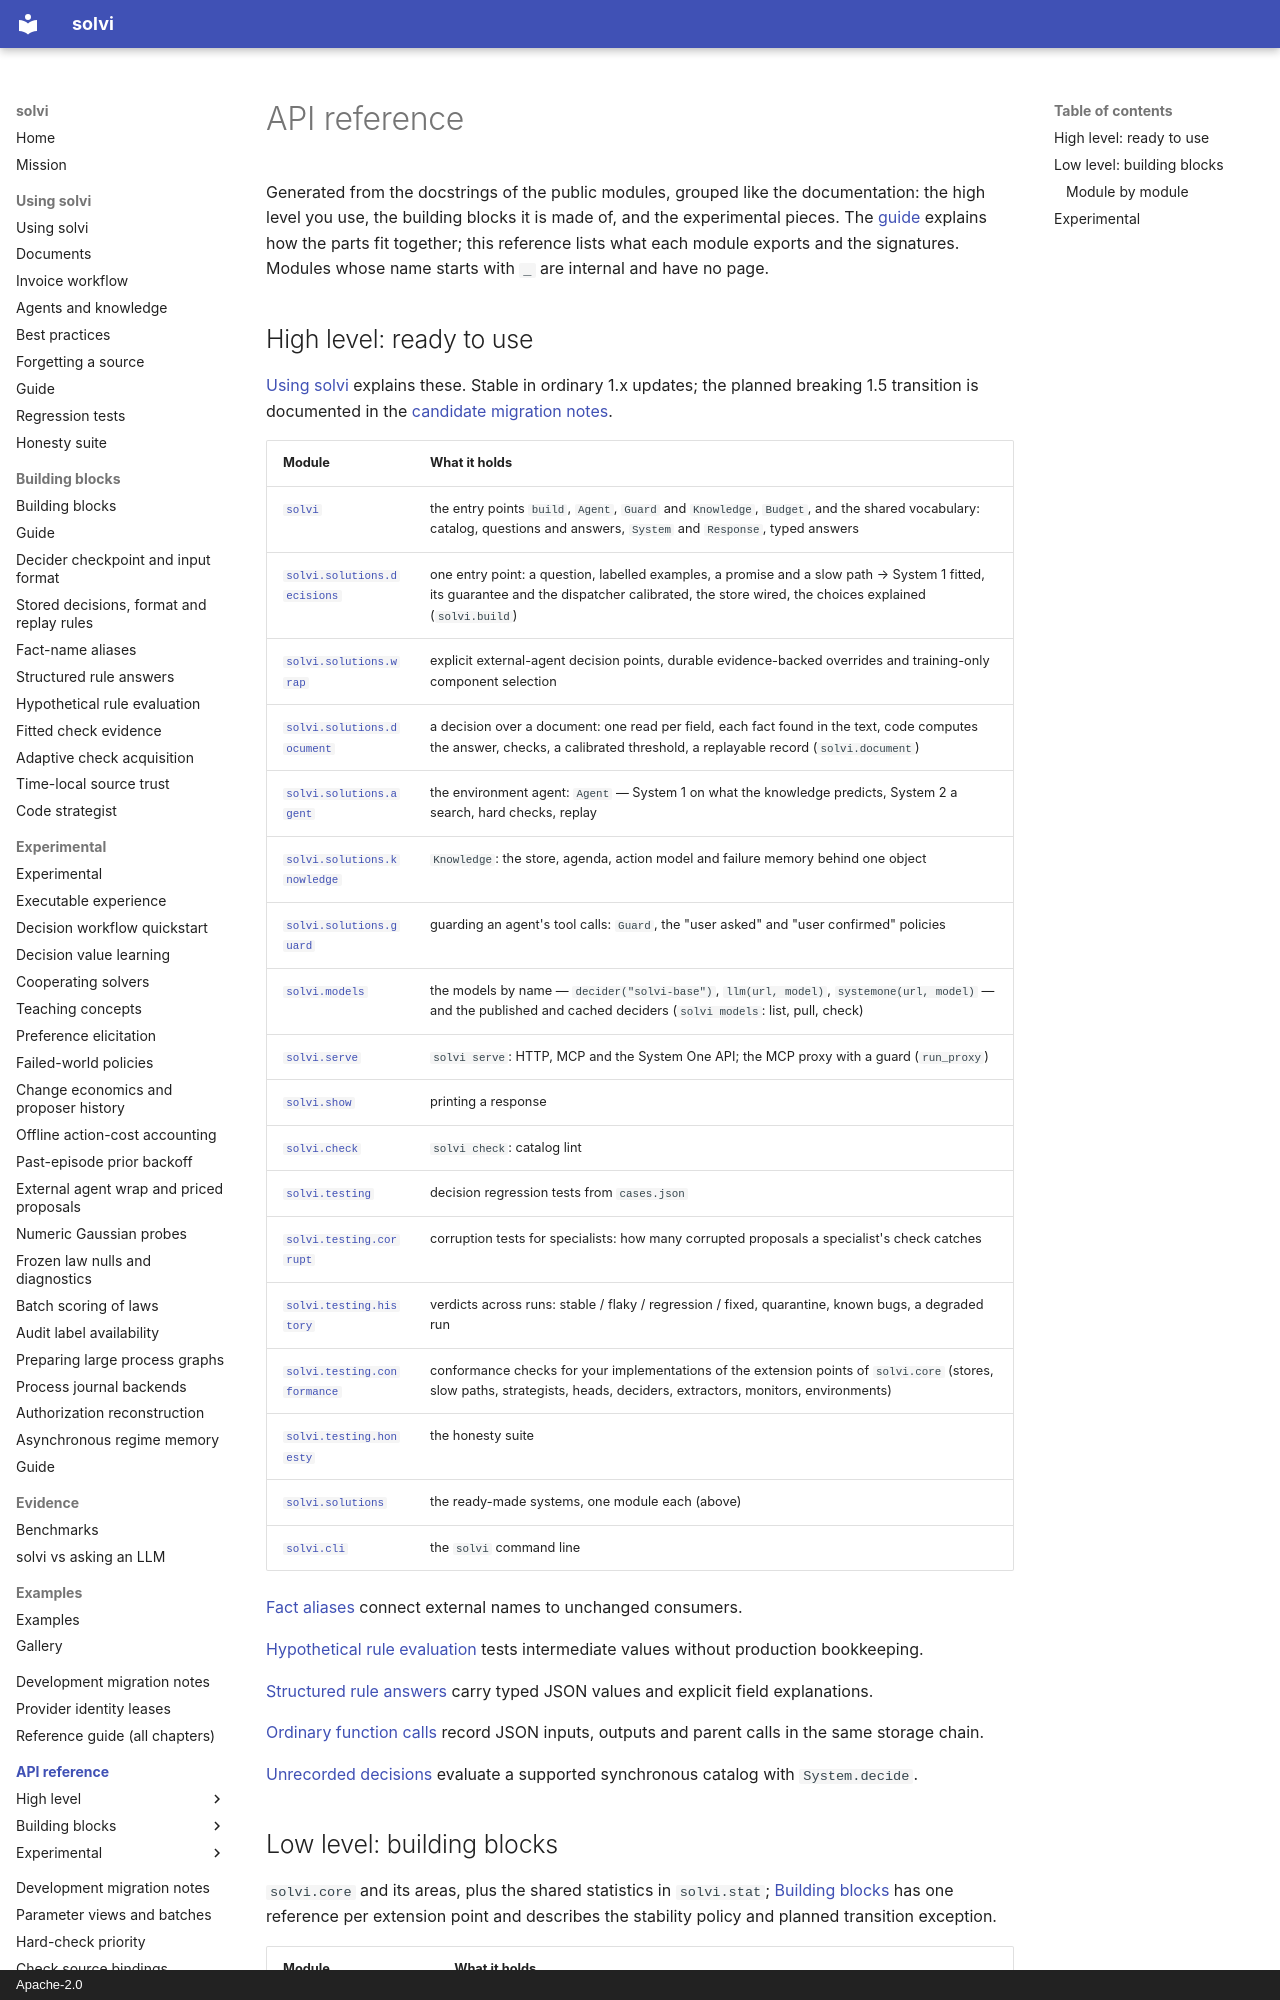

repository: solvi-ai/solvi · page: api/index.html · generator: mkdocs · copyright: Apache-2.0

# API reference

Generated from the docstrings of the public modules, grouped like the documentation: the high level you use, the
building blocks it is made of, and the experimental pieces. The [guide](../guide.md) explains how the parts fit
together; this reference lists what each module exports and the signatures. Modules whose name starts with `_` are
internal and have no page.

## High level: ready to use

[Using solvi](../using.md) explains these. Stable in ordinary 1.x updates; the planned breaking 1.5 transition is
documented in the [candidate migration notes](../migration-1.5-candidate.md).

| Module | What it holds |
|---|---|
| [`solvi`](solvi.md) | the entry points `build`, `Agent`, `Guard` and `Knowledge`, `Budget`, and the shared vocabulary: catalog, questions and answers, `System` and `Response`, typed answers |
| [`solvi.solutions.decisions`](auto.md) | one entry point: a question, labelled examples, a promise and a slow path → System 1 fitted, its guarantee and the dispatcher calibrated, the store wired, the choices explained (`solvi.build`) |
| [`solvi.solutions.wrap`](solutions_wrap.md) | explicit external-agent decision points, durable evidence-backed overrides and training-only component selection |
| [`solvi.solutions.document`](solutions_document.md) | a decision over a document: one read per field, each fact found in the text, code computes the answer, checks, a calibrated threshold, a replayable record (`solvi.document`) |
| [`solvi.solutions.agent`](solutions_agent.md) | the environment agent: `Agent` — System 1 on what the knowledge predicts, System 2 a search, hard checks, replay |
| [`solvi.solutions.knowledge`](solutions_knowledge.md) | `Knowledge`: the store, agenda, action model and failure memory behind one object |
| [`solvi.solutions.guard`](agents.md) | guarding an agent's tool calls: `Guard`, the "user asked" and "user confirmed" policies |
| [`solvi.models`](models.md) | the models by name — `decider("solvi-base")`, `llm(url, model)`, `systemone(url, model)` — and the published and cached deciders (`solvi models`: list, pull, check) |
| [`solvi.serve`](serve.md) | `solvi serve`: HTTP, MCP and the System One API; the MCP proxy with a guard (`run_proxy`) |
| [`solvi.show`](show.md) | printing a response |
| [`solvi.check`](check.md) | `solvi check`: catalog lint |
| [`solvi.testing`](testing.md) | decision regression tests from `cases.json` |
| [`solvi.testing.corrupt`](testing.md) | corruption tests for specialists: how many corrupted proposals a specialist's check catches |
| [`solvi.testing.history`](testing.md) | verdicts across runs: stable / flaky / regression / fixed, quarantine, known bugs, a degraded run |
| [`solvi.testing.conformance`](conformance.md) | conformance checks for your implementations of the extension points of `solvi.core` (stores, slow paths, strategists, heads, deciders, extractors, monitors, environments) |
| [`solvi.testing.honesty`](honesty.md) | the honesty suite |
| [`solvi.solutions`](solutions.md) | the ready-made systems, one module each (above) |
| [`solvi.cli`](cli.md) | the `solvi` command line |

[Fact aliases](fact-aliases.md) connect external names to unchanged consumers.

[Hypothetical rule evaluation](system-probe.md) tests intermediate values without production bookkeeping.

[Structured rule answers](structured-answers.md) carry typed JSON values and explicit field explanations.

[Ordinary function calls](calls.md) record JSON inputs, outputs and parent calls in the same storage chain.

[Unrecorded decisions](unrecorded-decisions.md) evaluate a supported synchronous catalog with `System.decide`.
